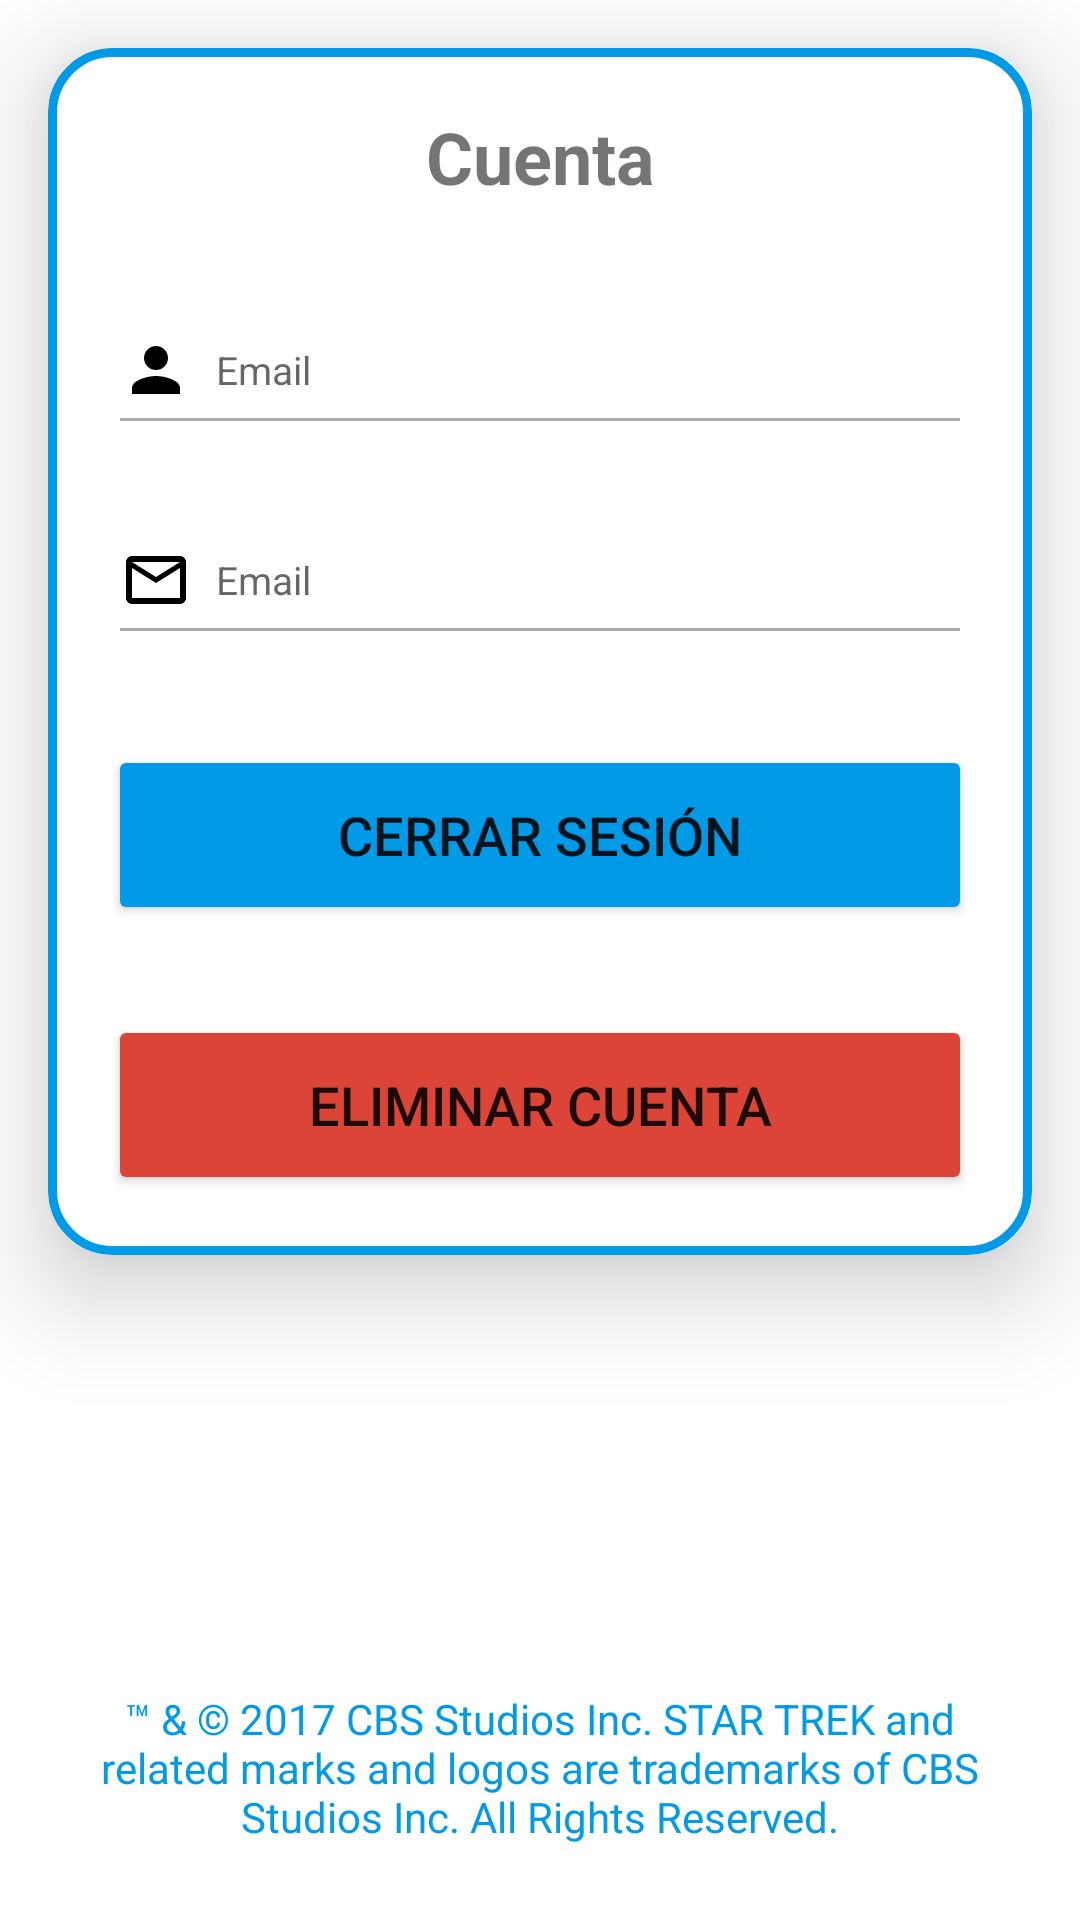

Write the Android layout XML for this screen, with the resource values it uses.
<!-- AndroidManifest.xml: application theme Theme_STA_Companion -->
<!-- res/layout/fragment_account.xml -->
<?xml version="1.0" encoding="utf-8"?>
<LinearLayout xmlns:android="http://schemas.android.com/apk/res/android"
    xmlns:app="http://schemas.android.com/apk/res-auto"
    xmlns:tools="http://schemas.android.com/tools"
    android:layout_width="match_parent"
    android:layout_height="match_parent"
    android:orientation="vertical"
    android:gravity="center"
    android:layout_marginTop="?attr/actionBarSize"
    android:layout_marginBottom="?attr/actionBarSize"
    android:paddingBottom="15dp"
    tools:context=".ui.settings.SettingsFragment">

    <androidx.cardview.widget.CardView
        android:layout_width="match_parent"
        android:layout_height="wrap_content"
        android:layout_margin="16dp"
        android:paddingBottom="20dp"
        app:cardCornerRadius="21dp"
        app:cardElevation="20dp"
        android:background="@drawable/custom_edittext">

        <LinearLayout
            android:layout_width="match_parent"
            android:layout_height="wrap_content"
            android:orientation="vertical"
            android:layout_gravity="center_horizontal"
            android:background="@drawable/custom_edittext"
            android:padding="20dp">

            <TextView
                android:layout_width="match_parent"
                android:layout_height="wrap_content"
                android:text="@string/account"
                android:textSize="24sp"
                android:textStyle="bold"
                android:layout_marginBottom="20dp"
                android:gravity="center"/>

            <TextView
                android:id="@+id/userName"
                android:layout_width="match_parent"
                android:layout_height="50dp"
                android:drawableLeft="@drawable/ic_baseline_person_24"
                android:drawablePadding="8dp"
                android:hint="@string/email"
                android:padding="4dp"
                android:textSize="13sp"
                android:backgroundTint="@color/light_grey"
                android:textColorHighlight="@color/cardview_dark_background"
                android:layout_marginTop="10dp"
                android:theme="@style/AutofillEditText" />

            <TextView
                android:id="@+id/userEmail"
                android:layout_width="match_parent"
                android:layout_height="50dp"
                android:drawablePadding="8dp"
                android:hint="@string/email"
                android:drawableLeft="@drawable/ic_email"
                android:backgroundTint="@color/light_grey"
                android:padding="4dp"
                android:textSize="13sp"
                android:textColorHighlight="@color/cardview_dark_background"
                android:layout_marginTop="20dp"
                android:theme="@style/AutofillEditText" />

            <Button
                android:id="@+id/sign_out_button"
                android:layout_width="match_parent"
                android:layout_height="60dp"
                android:text="@string/sign_out"
                android:textSize="18sp"
                android:layout_marginTop="30dp"
                android:backgroundTint="@color/sta_blue"
                app:cornerRadius="20dp" />

            <Button
                android:id="@+id/delete_account_button"
                android:layout_width="match_parent"
                android:layout_height="60dp"
                android:text="@string/delete_account"
                android:textSize="18sp"
                android:layout_marginTop="30dp"
                android:backgroundTint="@color/google_red"
                app:cornerRadius="20dp" />

        </LinearLayout>

    </androidx.cardview.widget.CardView>

    <LinearLayout
        android:layout_width="match_parent"
        android:layout_height="match_parent"
        android:orientation="vertical"
        android:layout_gravity="center_horizontal"
        android:gravity="bottom"
        >
        <TextView
            android:id="@+id/legalLink"
            android:layout_width="wrap_content"
            android:layout_height="wrap_content"
            android:text= "™ &amp; © 2017 CBS Studios Inc. STAR TREK and related marks and logos are trademarks of CBS Studios Inc. All Rights Reserved."
            android:textColor="@color/sta_blue"
            android:clickable="true"
            android:focusable="true"
            android:textAlignment="center"
            android:layout_marginHorizontal="20dp"
            android:layout_marginBottom="10dp"
            android:textSize="14sp" />

    </LinearLayout>

</LinearLayout>
<!-- resources referenced by this layout -->
<resources>
  <color name="google_red">#DB4437</color>
  <color name="light_grey">#AAAAAA</color>
  <color name="sta_blue">#009AE7</color>
  <!-- drawable custom_edittext (drawable) -->
  <?xml version="1.0" encoding="utf-8"?>
  <shape xmlns:android="http://schemas.android.com/apk/res/android"
      android:shape="rectangle"
      >
  
      <stroke
          android:width="3dp"
          android:color="@color/sta_blue"/>
      <corners
          android:radius="20dp"/>
  </shape>
  <!-- drawable ic_baseline_person_24 (drawable) -->
  <vector android:height="24dp"
      android:viewportHeight="24" android:viewportWidth="24"
      android:width="24dp" xmlns:android="http://schemas.android.com/apk/res/android">
      <path android:fillColor="#FF000000" android:pathData="M12,12c2.21,0 4,-1.79 4,-4s-1.79,-4 -4,-4 -4,1.79 -4,4 1.79,4 4,4zM12,14c-2.67,0 -8,1.34 -8,4v2h16v-2c0,-2.66 -5.33,-4 -8,-4z"/>
  </vector>
  <!-- drawable ic_email (drawable) -->
  <?xml version="1.0" encoding="utf-8"?>
  <vector xmlns:android="http://schemas.android.com/apk/res/android"
      android:width="24dp"
      android:height="24dp"
      android:viewportWidth="24"
      android:viewportHeight="24">
      <path
          android:fillColor="#000000"
          android:pathData="M20,4H4C2.9,4 2,4.9 2,6V18C2,19.1 2.9,20 4,20H20C21.1,20 22,19.1 22,18V6C22,4.9 21.1,4 20,4M20,18H4V8L12,13L20,8V18M20,6L12,11L4,6H20Z" />
  </vector>
  <string name="account">Cuenta</string>
  <string name="delete_account">Eliminar Cuenta</string>
  <string name="email">Email</string>
  <string name="sign_out">Cerrar Sesión</string>
  <style name="AutofillEditText" parent="Widget.AppCompat.EditText">
          <item name="android:autofilledHighlight">@android:color/transparent</item>
      </style>
  <style name="Theme_STA_Companion" parent="Theme.MaterialComponents.DayNight.DarkActionBar">
          
          <item name="colorPrimary">@color/sta_blue</item>
          <item name="colorPrimaryVariant">@color/sta_blue</item>
          <item name="colorOnPrimary">@color/white</item>
          
          <item name="colorSecondary">@color/google_red</item>
          <item name="colorSecondaryVariant">@color/google_red</item>
          <item name="colorOnSecondary">@color/white</item>
          
          <item name="android:statusBarColor">?attr/colorPrimaryVariant</item>
  
          
          <item name="colorControlNormal">@color/white</item>
          <item name="android:autofilledHighlight">@android:color/transparent</item>
          <item name="windowActionBar">true</item>
          <item name="windowNoTitle">true</item>
          <item name="titleTextColor">@color/white</item>
      </style>
  <color name="white">#FFFFFFFF</color>
</resources>
